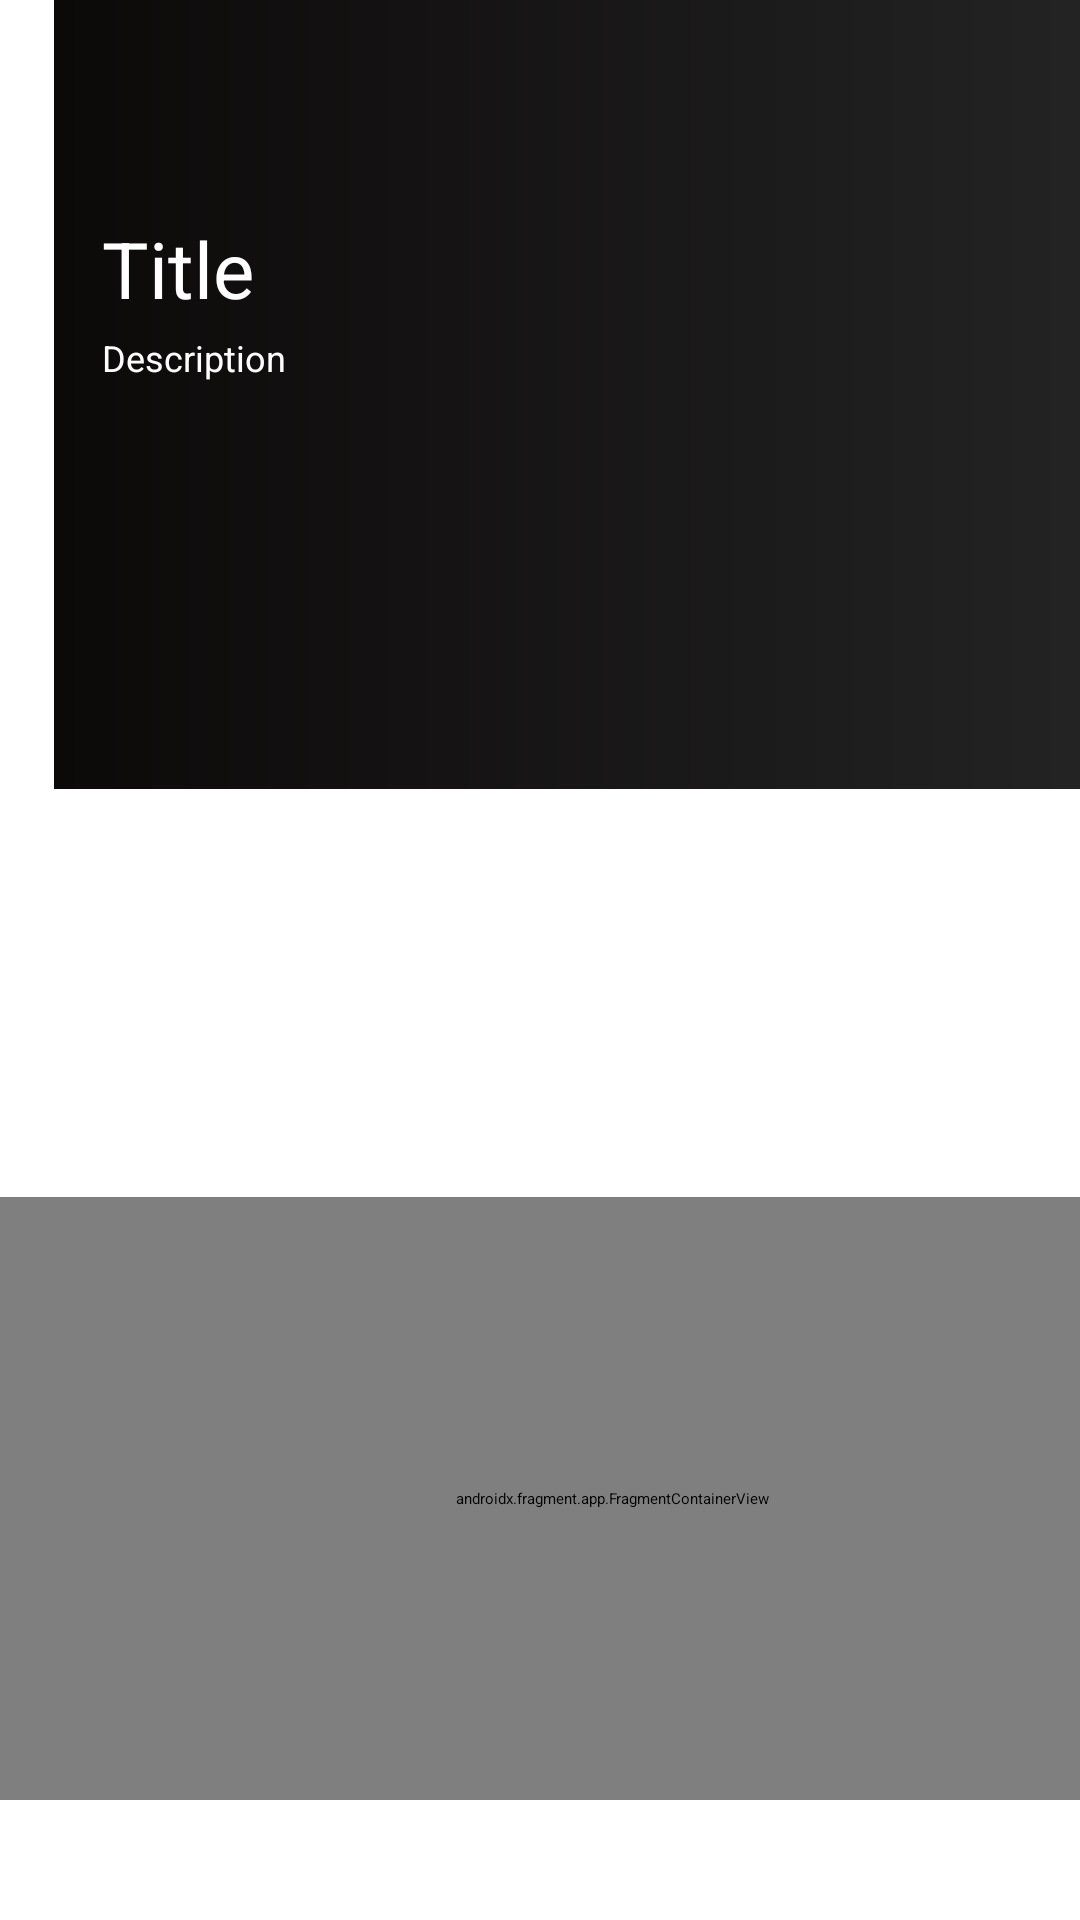

Produce the Android XML layout that renders to this screen, including the resource entries it uses.
<!-- AndroidManifest.xml: application theme Theme.HandPhoneStore -->
<!-- res/layout/fragment_home.xml -->
<?xml version="1.0" encoding="utf-8"?>
<androidx.constraintlayout.widget.ConstraintLayout xmlns:android="http://schemas.android.com/apk/res/android"
    xmlns:app="http://schemas.android.com/apk/res-auto"
    xmlns:tools="http://schemas.android.com/tools"
    android:layout_width="match_parent"
    android:layout_height="match_parent"
    tools:context=".HomeFragment">

    <androidx.constraintlayout.widget.Guideline
        android:id="@+id/guideline_center"
        android:layout_width="wrap_content"
        android:layout_height="wrap_content"
        android:orientation="horizontal"
        app:layout_constraintGuide_percent="0.51" /> />

    <androidx.constraintlayout.widget.Guideline
        android:id="@+id/guideline_top"
        android:layout_width="wrap_content"
        android:layout_height="wrap_content"
        android:orientation="horizontal"
        app:layout_constraintGuide_percent=".10" />

    <androidx.constraintlayout.widget.Guideline
        android:id="@+id/guideline_start"
        android:layout_width="wrap_content"
        android:layout_height="wrap_content"
        android:orientation="vertical"
        app:layout_constraintGuide_percent="0.05" />

    <ImageView
        android:id="@+id/img_Banner"
        android:layout_width="393dp"
        android:layout_height="263dp"
        android:adjustViewBounds="true"
        app:layout_constraintDimensionRatio="16:9"
        app:layout_constraintEnd_toEndOf="parent"
        app:layout_constraintTop_toTopOf="parent"
        app:layout_constraintWidth_default="percent"
        app:layout_constraintWidth_percent=".6" />

    <View
        android:id="@+id/gradient_horizontal"
        android:layout_width="640dp"
        android:layout_height="263dp"
        android:background="@drawable/banner_gradient"
        app:layout_constraintBottom_toBottomOf="parent"
        app:layout_constraintStart_toStartOf="@id/guideline_start"
        app:layout_constraintTop_toTopOf="parent"
        app:layout_constraintVertical_bias="0.0"
        app:layout_constraintWidth_default="percent"
        app:layout_constraintWidth_percent=".7" />

    <TextView
        android:id="@+id/title"
        android:layout_width="wrap_content"
        android:layout_height="wrap_content"
        android:layout_marginStart="16dp"
        android:layout_marginTop="8dp"
        android:text="Title"
        android:textColor="#fff"
        android:textSize="26sp"
        app:layout_constraintStart_toStartOf="@id/guideline_start"
        app:layout_constraintTop_toTopOf="@id/guideline_top"
        app:layout_constraintWidth_default="percent"
        app:layout_constraintWidth_percent=".4" />

    <TextView
        android:id="@+id/description"
        android:layout_width="0dp"
        android:layout_height="wrap_content"
        android:layout_marginStart="16dp"
        android:layout_marginTop="4dp"
        android:ellipsize="end"
        android:lineSpacingMultiplier="1.2"
        android:maxLines="5"
        android:text="Description"
        android:textColor="#fff"
        android:textSize="12sp"
        app:layout_constraintStart_toStartOf="@id/guideline_start"
        app:layout_constraintTop_toBottomOf="@id/title"
        app:layout_constraintWidth_default="percent"
        app:layout_constraintWidth_percent=".4" />

    <androidx.fragment.app.FragmentContainerView
        android:id="@+id/list_fragment"
        android:name="com.example.androidtvnew.fragment.AboutFragment"
        android:layout_width="774dp"
        android:layout_height="201dp"
        android:layout_marginEnd="24dp"
        app:layout_constraintBottom_toBottomOf="parent"
        app:layout_constraintEnd_toEndOf="parent"
        app:layout_constraintHorizontal_bias="0.419"
        app:layout_constraintStart_toStartOf="parent"
        app:layout_constraintTop_toBottomOf="@id/guideline_center"
        app:layout_constraintVertical_bias="0.644"
        tools:layout="@layout/fragment_about" />

</androidx.constraintlayout.widget.ConstraintLayout>
<!-- res/layout/fragment_about.xml (included above) -->
<?xml version="1.0" encoding="utf-8"?>
<LinearLayout xmlns:android="http://schemas.android.com/apk/res/android"
    android:layout_width="match_parent"
    android:layout_height="match_parent"
    android:gravity="center"
    android:orientation="vertical">

    <TextView
        android:layout_width="wrap_content"
        android:layout_height="wrap_content"
        android:textColor="@color/color_white"
        android:textSize="24sp"
        />

</LinearLayout>
<!-- resources referenced by this layout -->
<resources>
  <color name="color_white">#FFFFFF</color>
  <!-- drawable banner_gradient (drawable) -->
  <?xml version="1.0" encoding="utf-8"?>
  <shape xmlns:android="http://schemas.android.com/apk/res/android">
  
      <gradient
          android:endColor="@android:color/transparent"
          android:centerColor="#252525"
          android:startColor="#0C0909"
          android:centerY=".57"
          />
  
  </shape>
  <style name="Theme.HandPhoneStore" parent="@style/Theme.Leanback" />
</resources>
